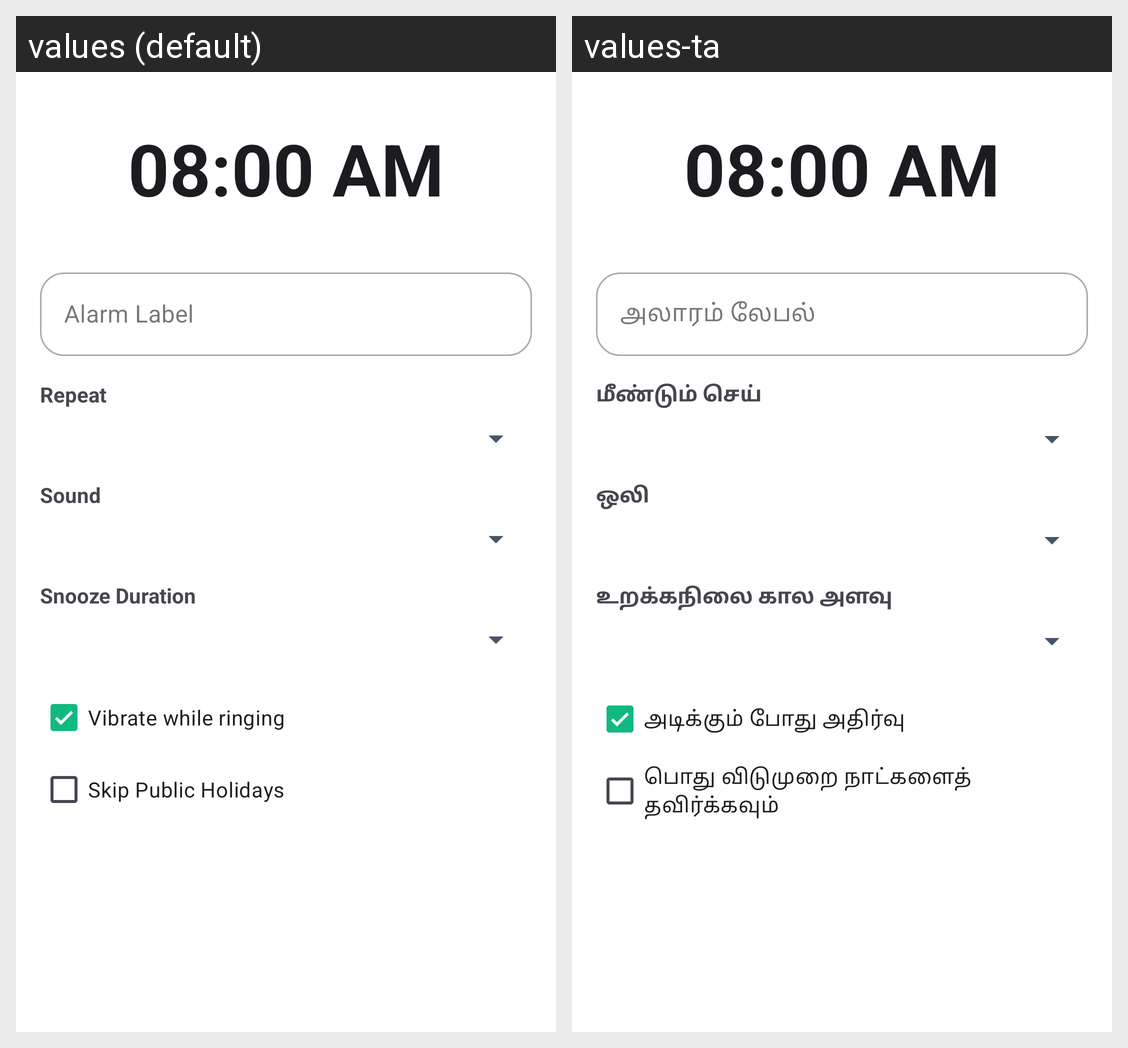

Locale-by-locale string values for the Android screen shown in this grid:
Android screen res/layout/dialog_alarm_options.xml rendered under 2 locales, left to right: values (default), values-ta. Device: Nexus 5 (rendered at 1080×1920; each locale shown at half size, 540×960, under a caption strip naming it); theme Theme.Cognify.
Strings drawn on this screen, with the default value and each locale's value (text and hints the layout hard-codes, and strings that could not be matched under every locale, appear in the picture but are not listed):

ui_08_00_am
  values: 08:00 AM
  values-ta: 08:00 AM

ui_alarm_label
  values: Alarm Label
  values-ta: அலாரம் லேபல்

ui_repeat
  values: Repeat
  values-ta: மீண்டும் செய்

ui_sound
  values: Sound
  values-ta: ஒலி

ui_snooze_duration
  values: Snooze Duration
  values-ta: உறக்கநிலை கால அளவு

ui_vibrate_while_ringing
  values: Vibrate while ringing
  values-ta: அடிக்கும் போது அதிர்வு

ui_skip_public_holidays
  values: Skip Public Holidays
  values-ta: பொது விடுமுறை நாட்களைத் தவிர்க்கவும்
